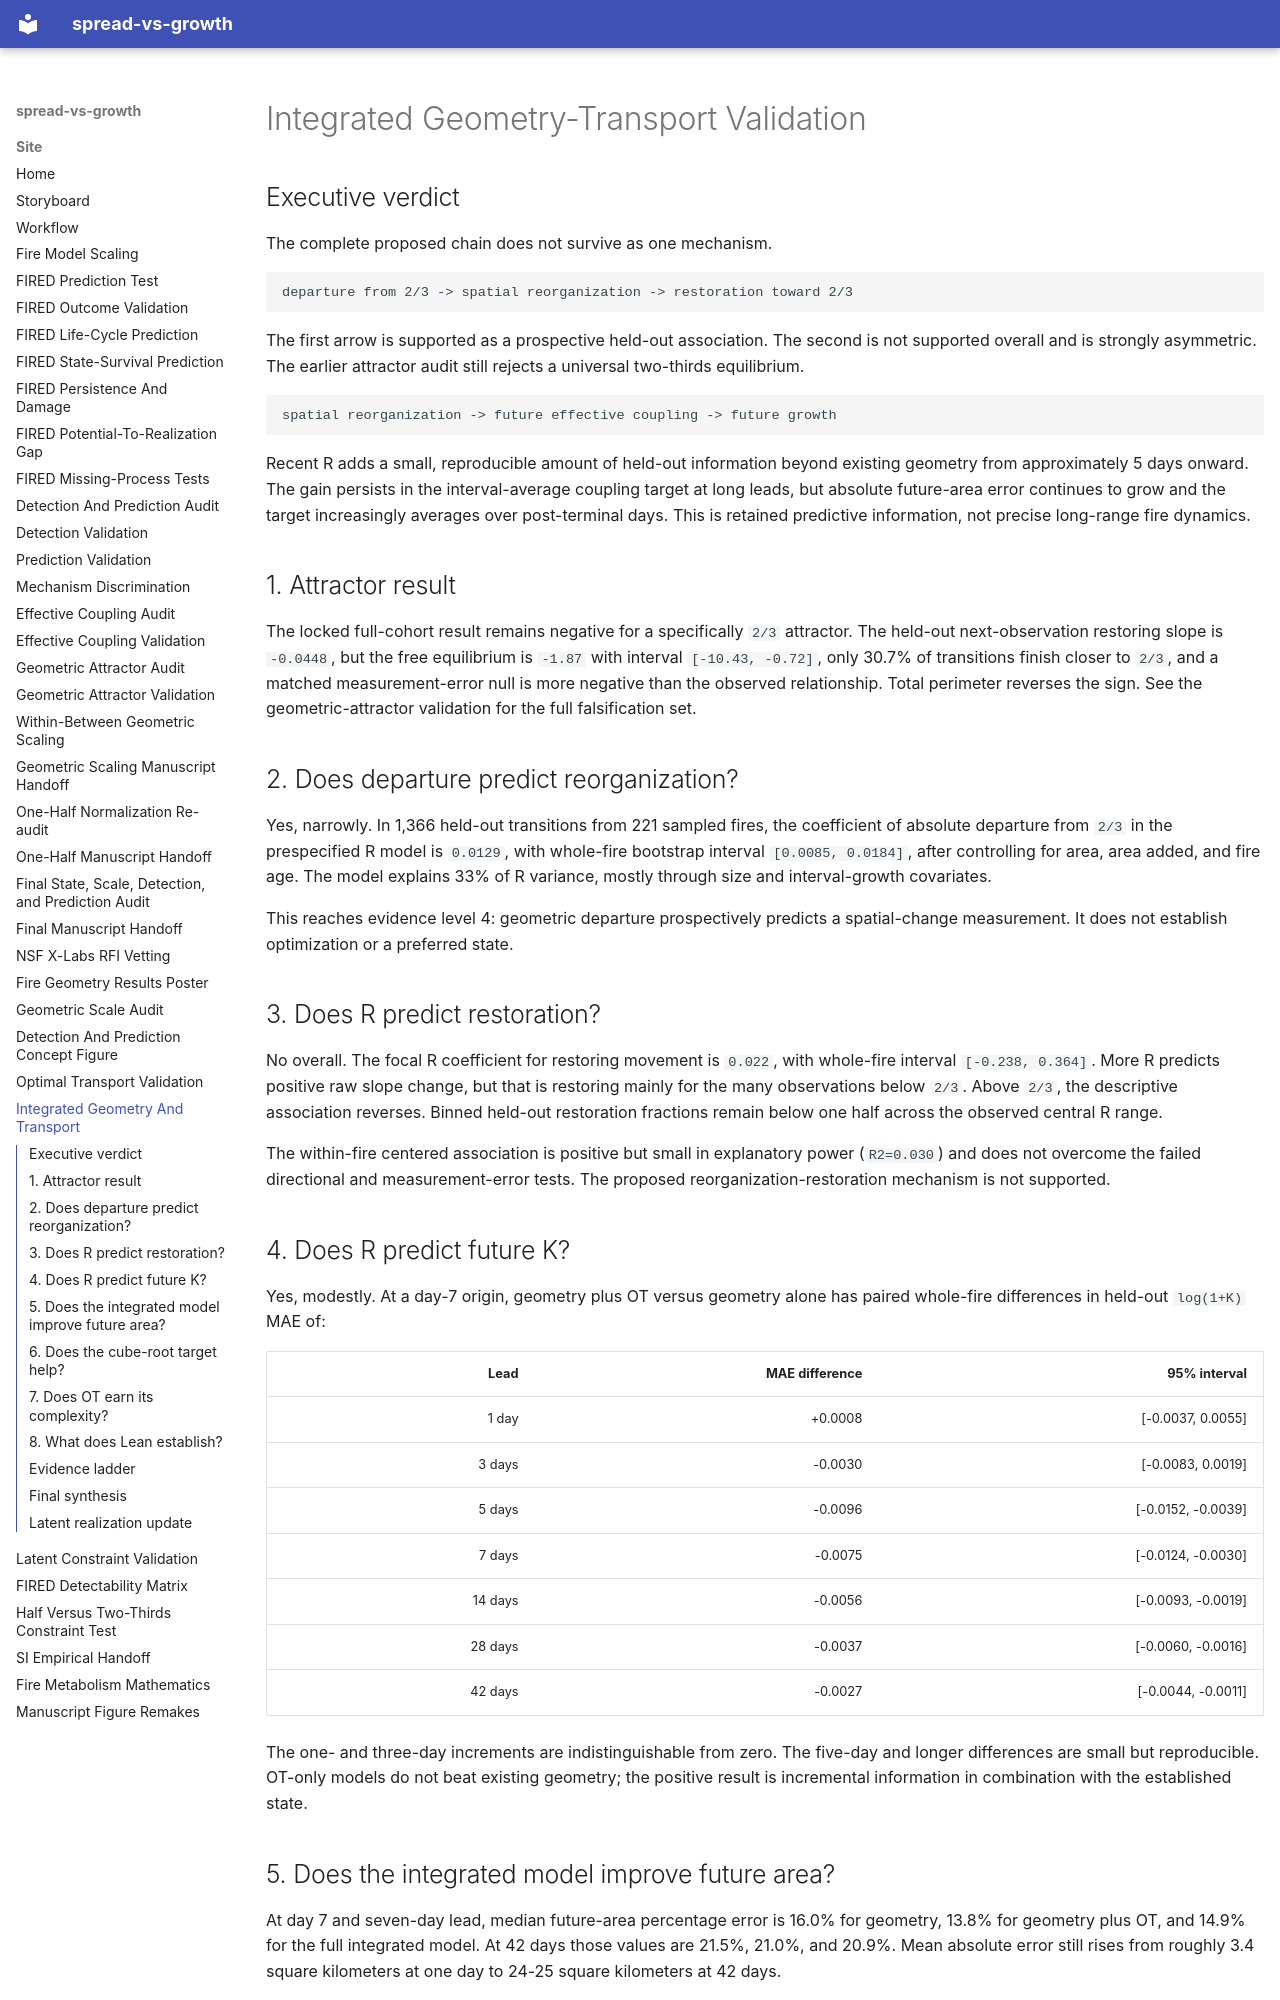

repository: CU-ESIIL/spread-vs-growth · page: INTEGRATED_GEOMETRY_TRANSPORT_VALIDATION/index.html · generator: mkdocs

# Integrated Geometry-Transport Validation

## Executive verdict

The complete proposed chain does not survive as one mechanism.

```text
departure from 2/3 -> spatial reorganization -> restoration toward 2/3
```

The first arrow is supported as a prospective held-out association. The
second is not supported overall and is strongly asymmetric. The earlier
attractor audit still rejects a universal two-thirds equilibrium.

```text
spatial reorganization -> future effective coupling -> future growth
```

Recent R adds a small, reproducible amount of held-out information beyond
existing geometry from approximately 5 days onward. The gain persists in the
interval-average coupling target at long leads, but absolute future-area error
continues to grow and the target increasingly averages over post-terminal
days. This is retained predictive information, not precise long-range fire
dynamics.

## 1. Attractor result

The locked full-cohort result remains negative for a specifically `2/3`
attractor. The held-out next-observation restoring slope is `-0.0448`, but the
free equilibrium is `-1.87` with interval `[-10.43, -0.72]`, only 30.7% of
transitions finish closer to `2/3`, and a matched measurement-error null is
more negative than the observed relationship. Total perimeter reverses the
sign. See the geometric-attractor validation for the full falsification set.

## 2. Does departure predict reorganization?

Yes, narrowly. In 1,366 held-out transitions from 221 sampled fires, the
coefficient of absolute departure from `2/3` in the prespecified R model is
`0.0129`, with whole-fire bootstrap interval `[0.0085, 0.0184]`, after
controlling for area, area added, and fire age. The model explains 33% of R
variance, mostly through size and interval-growth covariates.

This reaches evidence level 4: geometric departure prospectively predicts a
spatial-change measurement. It does not establish optimization or a preferred
state.

## 3. Does R predict restoration?

No overall. The focal R coefficient for restoring movement is `0.022`, with
whole-fire interval `[-0.238, 0.364]`. More R predicts positive raw slope
change, but that is restoring mainly for the many observations below `2/3`.
Above `2/3`, the descriptive association reverses. Binned held-out restoration
fractions remain below one half across the observed central R range.

The within-fire centered association is positive but small in explanatory
power (`R2=0.030`) and does not overcome the failed directional and
measurement-error tests. The proposed reorganization-restoration mechanism is
not supported.

## 4. Does R predict future K?

Yes, modestly. At a day-7 origin, geometry plus OT versus geometry alone has
paired whole-fire differences in held-out `log(1+K)` MAE of:

| Lead | MAE difference | 95% interval |
| ---: | ---: | ---: |
| 1 day | +0.0008 | [-0.0037, 0.0055] |
| 3 days | -0.0030 | [-0.0083, 0.0019] |
| 5 days | -0.0096 | [-0.0152, -0.0039] |
| 7 days | -0.0075 | [-0.0124, -0.0030] |
| 14 days | -0.0056 | [-0.0093, -0.0019] |
| 28 days | -0.0037 | [-0.0060, -0.0016] |
| 42 days | -0.0027 | [-0.0044, -0.0011] |

The one- and three-day increments are indistinguishable from zero. The
five-day and longer differences are small but reproducible. OT-only models do
not beat existing geometry; the positive result is incremental information in
combination with the established state.
